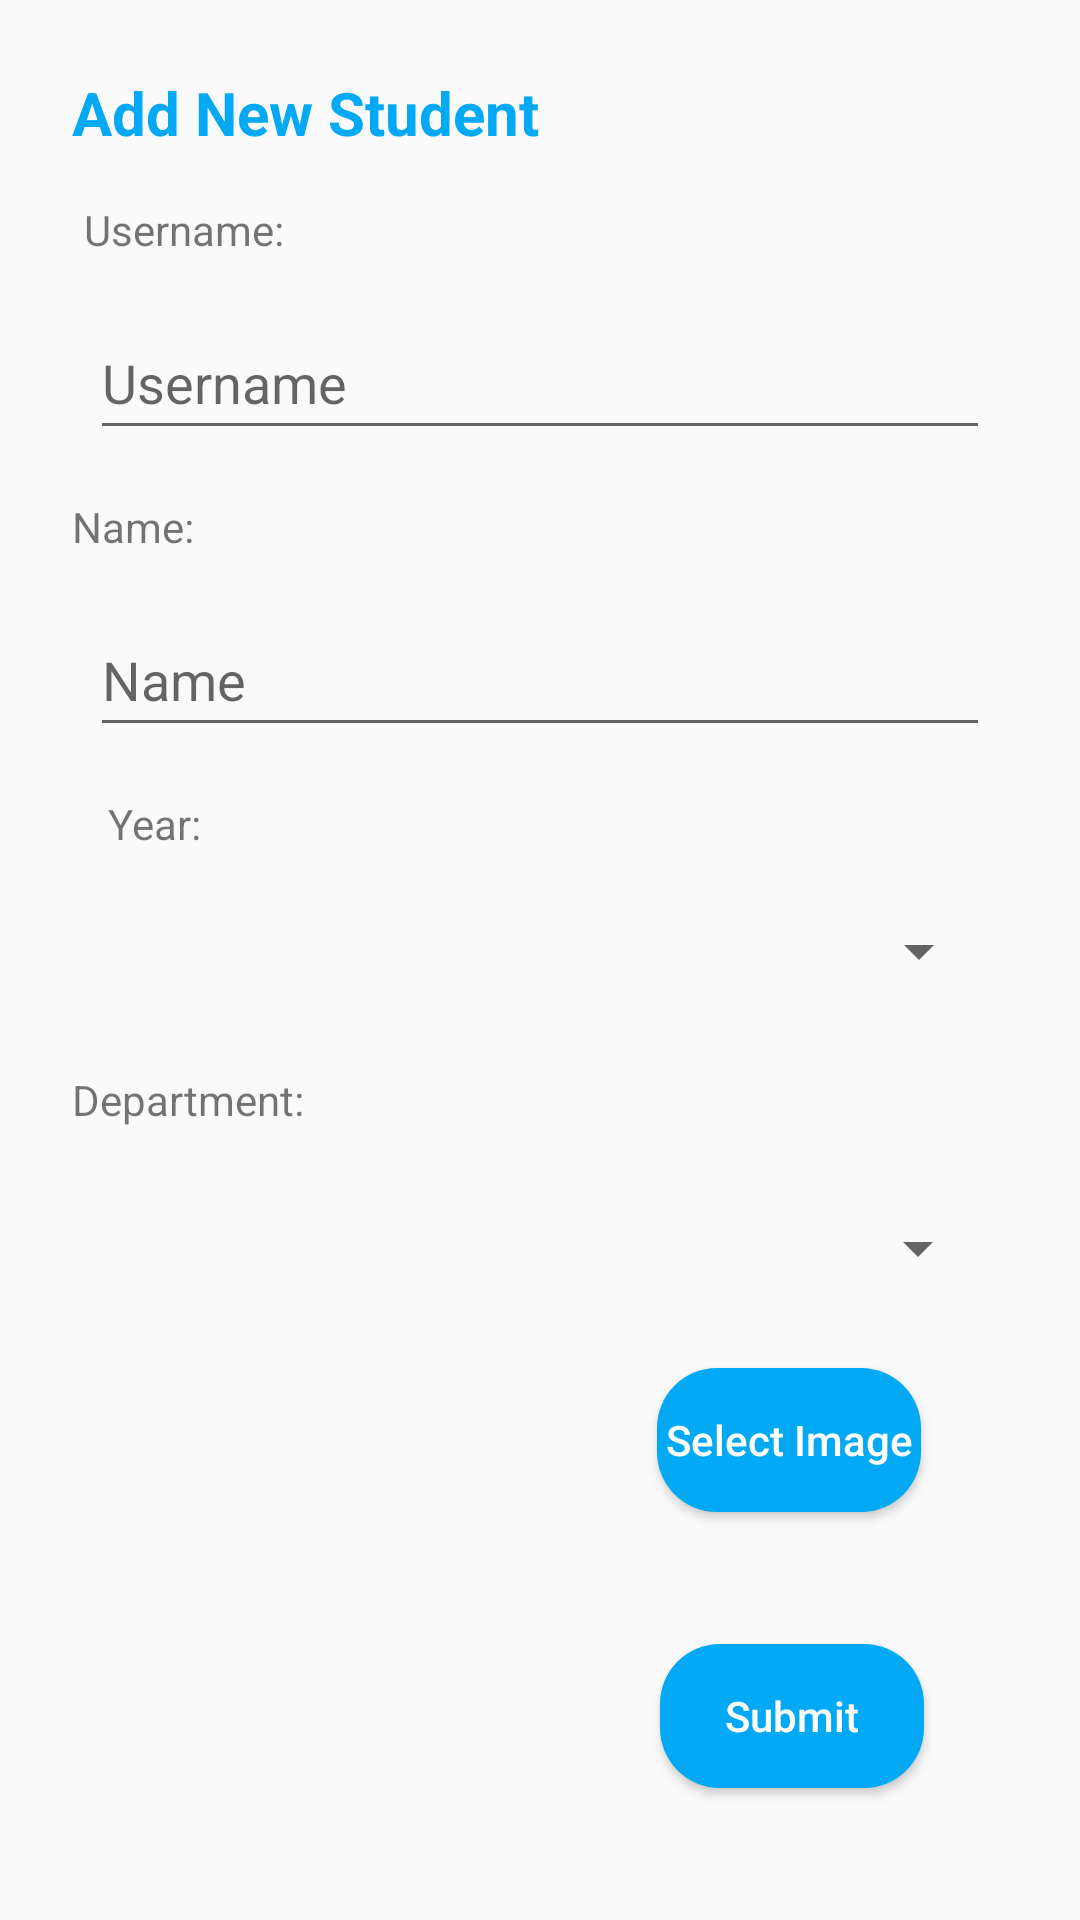

Layout XML and referenced resources for this Android screen:
<!-- AndroidManifest.xml: application theme Theme.CafeTicker -->
<!-- res/layout/fragment_add_student.xml -->
<?xml version="1.0" encoding="utf-8"?>
<FrameLayout xmlns:android="http://schemas.android.com/apk/res/android"
    xmlns:app="http://schemas.android.com/apk/res-auto"
    xmlns:tools="http://schemas.android.com/tools"
    android:layout_width="match_parent"
    android:layout_height="match_parent"
    tools:context=".AddStudentFragment">

    <androidx.constraintlayout.widget.ConstraintLayout
        android:layout_width="match_parent"
        android:layout_height="match_parent">

        <TextView
            android:id="@+id/textView10"
            android:layout_width="wrap_content"
            android:layout_height="wrap_content"
            android:layout_marginStart="24dp"
            android:layout_marginTop="24dp"
            android:text="Add New Student"
            android:textColor="@color/blue"
            android:textSize="20sp"
            android:textStyle="bold"
            app:layout_constraintStart_toStartOf="parent"
            app:layout_constraintTop_toTopOf="parent" />

        <TextView
            android:id="@+id/textView12"
            android:layout_width="wrap_content"
            android:layout_height="wrap_content"
            android:layout_marginStart="28dp"
            android:layout_marginTop="16dp"
            android:text="@string/person_username"
            app:layout_constraintStart_toStartOf="parent"
            app:layout_constraintTop_toBottomOf="@+id/textView10" />

        <TextView
            android:id="@+id/textView13"
            android:layout_width="wrap_content"
            android:layout_height="wrap_content"
            android:layout_marginStart="24dp"
            android:layout_marginTop="16dp"
            android:text="@string/person_name"
            app:layout_constraintStart_toStartOf="parent"
            app:layout_constraintTop_toBottomOf="@+id/addUsername" />

        <EditText
            android:id="@+id/addUsername"
            android:layout_width="300dp"
            android:layout_height="48dp"
            android:layout_marginTop="16dp"
            android:ems="10"
            android:hint="@string/input_username"
            android:inputType="text"
            app:layout_constraintEnd_toEndOf="parent"
            app:layout_constraintHorizontal_bias="0.502"
            app:layout_constraintStart_toStartOf="parent"
            app:layout_constraintTop_toBottomOf="@+id/textView12" />

        <EditText
            android:id="@+id/addName"
            android:layout_width="300dp"
            android:layout_height="48dp"
            android:layout_marginTop="16dp"
            android:ems="10"
            android:hint="@string/input_name"
            android:inputType="text"
            app:layout_constraintEnd_toEndOf="parent"
            app:layout_constraintStart_toStartOf="parent"
            app:layout_constraintTop_toBottomOf="@+id/textView13" />

        <TextView
            android:id="@+id/textView14"
            android:layout_width="wrap_content"
            android:layout_height="wrap_content"
            android:layout_marginStart="36dp"
            android:layout_marginTop="16dp"
            android:text="@string/year"
            app:layout_constraintStart_toStartOf="parent"
            app:layout_constraintTop_toBottomOf="@+id/addName" />

        <Spinner
            android:id="@+id/spinnerAddYear"
            android:layout_width="300dp"
            android:layout_height="48dp"
            android:layout_marginTop="44dp"
            app:layout_constraintEnd_toEndOf="parent"
            app:layout_constraintHorizontal_bias="0.504"
            app:layout_constraintStart_toStartOf="parent"
            app:layout_constraintTop_toBottomOf="@+id/addName" />

        <Spinner
            android:id="@+id/spinnerAddDepartment"
            android:layout_width="300dp"
            android:layout_height="48dp"
            android:layout_marginTop="16dp"
            app:layout_constraintEnd_toEndOf="parent"
            app:layout_constraintStart_toStartOf="parent"
            app:layout_constraintTop_toBottomOf="@+id/textView15" />

        <TextView
            android:id="@+id/textView15"
            android:layout_width="wrap_content"
            android:layout_height="wrap_content"
            android:layout_marginStart="24dp"
            android:layout_marginTop="16dp"
            android:text="@string/department"
            app:layout_constraintStart_toStartOf="parent"
            app:layout_constraintTop_toBottomOf="@+id/spinnerAddYear" />

        <Button
            android:id="@+id/btnSubmitAddStudent"
            android:layout_width="wrap_content"
            android:layout_height="wrap_content"
            android:layout_marginEnd="52dp"
            android:layout_marginBottom="44dp"
            android:background="@drawable/button_background"
            android:text="Submit"
            android:textColor="@color/white"
            app:layout_constraintBottom_toBottomOf="parent"
            app:layout_constraintEnd_toEndOf="parent" />

        <ImageView
            android:id="@+id/imageView2"
            android:layout_width="157dp"
            android:layout_height="118dp"
            android:layout_marginStart="24dp"
            android:layout_marginTop="16dp"
            app:layout_constraintStart_toStartOf="parent"
            app:layout_constraintTop_toBottomOf="@+id/spinnerAddDepartment"
            tools:src="@tools:sample/avatars" />

        <Button
            android:id="@+id/btnSelectImage"
            android:layout_width="wrap_content"
            android:layout_height="wrap_content"
            android:layout_marginTop="16dp"
            android:layout_marginEnd="53dp"
            android:background="@drawable/button_background"
            android:text="Select Image"
            android:textColor="@color/white"
            app:layout_constraintEnd_toEndOf="parent"
            app:layout_constraintTop_toBottomOf="@+id/spinnerAddDepartment" />

        <ProgressBar
            android:id="@+id/progressBar2"
            style="?android:attr/progressBarStyle"
            android:layout_width="34dp"
            android:layout_height="43dp"
            android:layout_marginStart="12dp"
            android:layout_marginBottom="44dp"
            android:visibility="gone"
            app:layout_constraintBottom_toBottomOf="parent"
            app:layout_constraintStart_toEndOf="@+id/btnSubmitAddStudent" />
    </androidx.constraintlayout.widget.ConstraintLayout>
</FrameLayout>
<!-- resources referenced by this layout -->
<resources>
  <color name="blue">#FF03A9F4</color>
  <color name="white">#FFFFFFFF</color>
  <!-- drawable button_background (drawable) -->
  <?xml version="1.0" encoding="utf-8"?>
      <shape xmlns:android="http://schemas.android.com/apk/res/android" android:shape="rectangle">
          <solid android:color="#FF03A9F4"/>  
          <corners android:radius="20dp"/>   
      </shape>
  <string name="department">Department:</string>
  <string name="input_name">Name</string>
  <string name="input_username">Username</string>
  <string name="person_name">Name:</string>
  <string name="person_username">Username:</string>
  <string name="year">Year:</string>
  <style name="Theme.CafeTicker" parent="Base.Theme.CafeTicker" />
  <style name="Base.Theme.CafeTicker" parent="Theme.AppCompat.Light.NoActionBar">
          
          
          <item name="android:textAllCaps">false</item>
  
      </style>
</resources>
